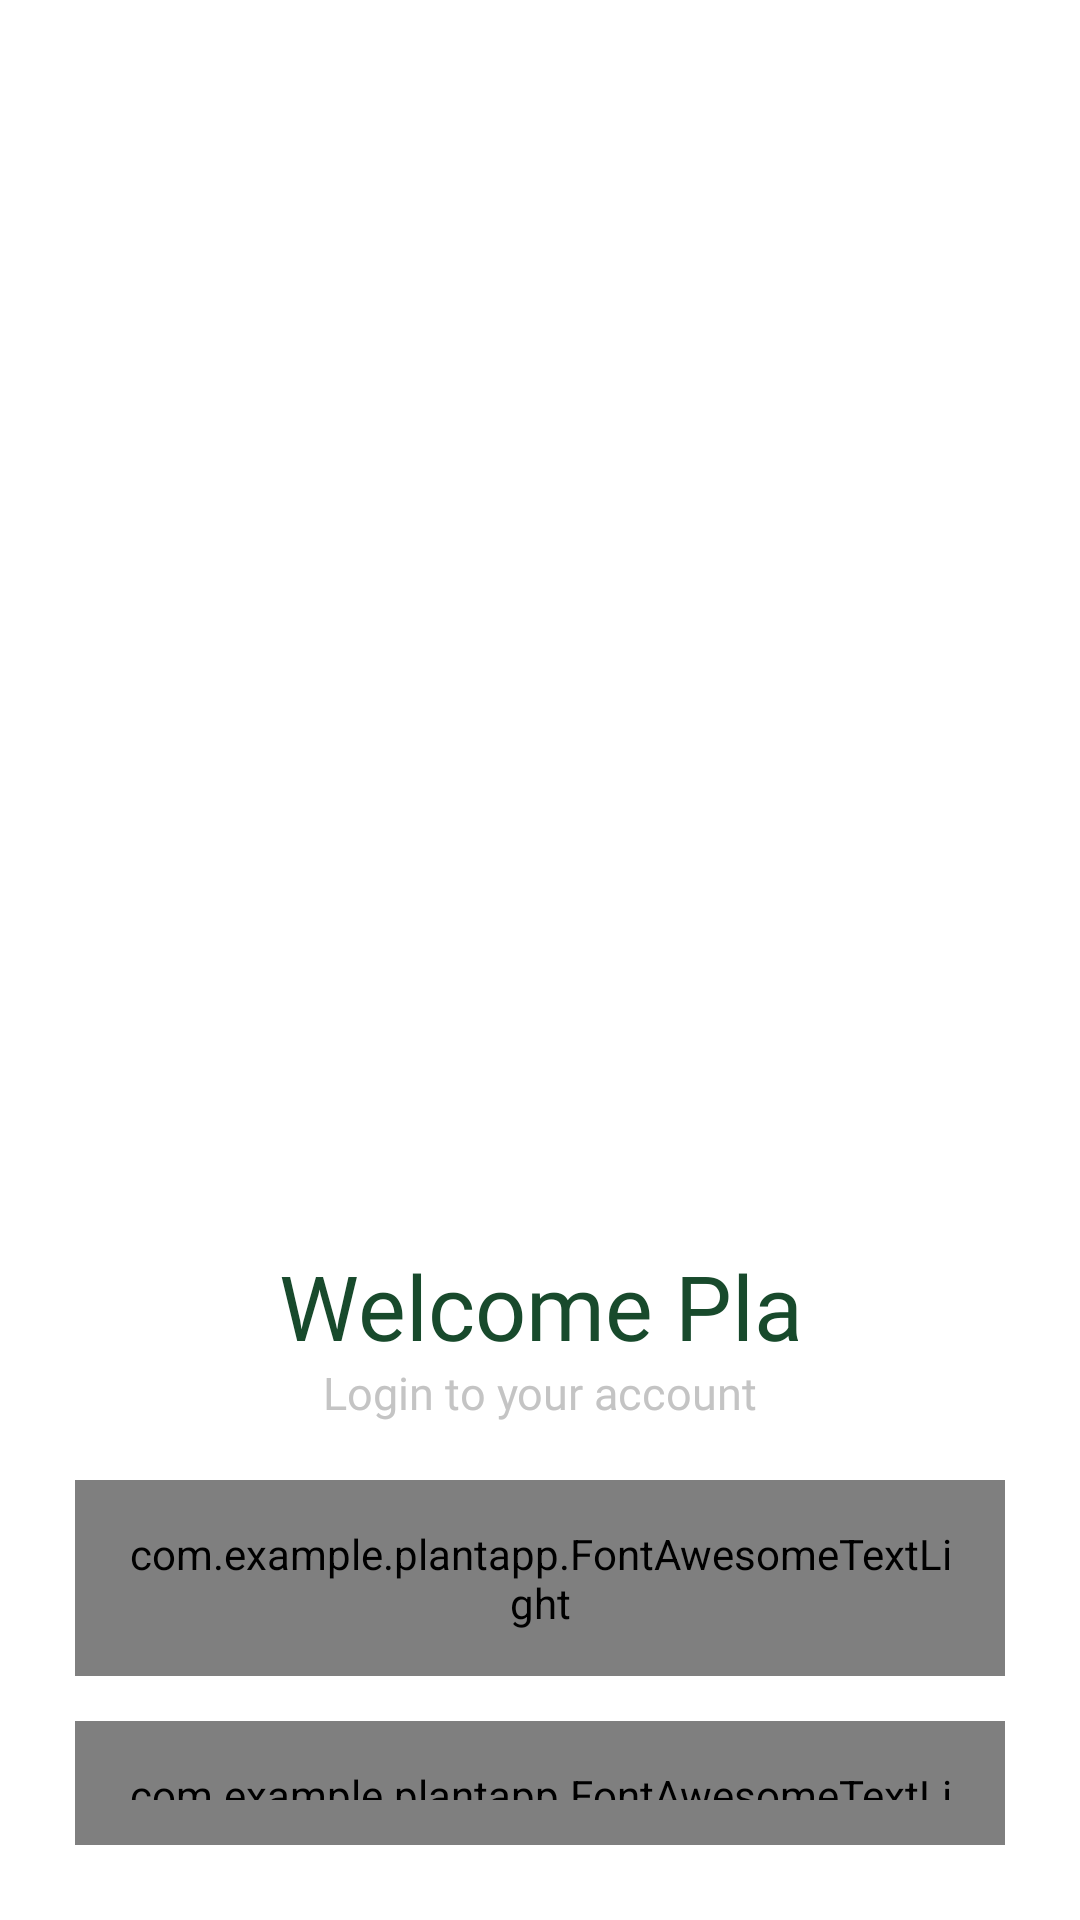

The Android layout XML behind this screen, and the referenced resources:
<!-- AndroidManifest.xml: application theme Theme.PlantApp -->
<!-- res/layout/activity_login.xml -->
<?xml version="1.0" encoding="utf-8"?>
<androidx.constraintlayout.widget.ConstraintLayout
    xmlns:android="http://schemas.android.com/apk/res/android"
    xmlns:app="http://schemas.android.com/apk/res-auto"
    xmlns:tools="http://schemas.android.com/tools"
    android:layout_width="match_parent"
    android:layout_height="match_parent"
    android:orientation="vertical"
    tools:context=".LoginActivity"
    android:background="@drawable/background_login"
    >

    <LinearLayout
        android:layout_width="match_parent"
        android:layout_height="match_parent"
        android:layout_margin="25dp"
        android:orientation="vertical">
        <LinearLayout
            android:layout_width="match_parent"
            android:layout_height="wrap_content"
            android:orientation="vertical"
            android:layout_marginTop="390dp">
            <TextView
                android:layout_width="match_parent"
                android:layout_height="39dp"
                android:layout_gravity="center_vertical"
                android:fontFamily="@font/poppins_bold"
                android:gravity="center"
                android:text="Welcome Pla"
                android:textColor="#184A2C"
                android:textSize="30dp" />
            <TextView
                android:layout_width="match_parent"
                android:layout_height="wrap_content"
                android:text="Login to your account"
                android:textSize="15dp"
                android:textColor="#C4C4C4"
                android:fontFamily="@font/poppins_medium"
                android:gravity="center"
                android:layout_gravity="center"/>
        </LinearLayout>
        <TextView
            android:layout_gravity="center_horizontal"
            android:textColor="@color/black"
            android:id="@+id/textviewMessage"
            android:layout_width="wrap_content"
            android:layout_height="wrap_content"/>
        <LinearLayout
            android:layout_width="match_parent"
            android:layout_height="wrap_content"
            android:orientation="horizontal"
            android:background="@drawable/edge_txtbox">
            <com.example.plantapp.FontAwesomeTextLight
                android:layout_width="wrap_content"
                android:layout_height="wrap_content"
                android:padding="15dp"
                android:text=""
                android:textColor="#184A2C"
                android:textSize="17dp"/>
            <EditText
                android:id="@+id/editTextEmail"
                android:layout_width="match_parent"
                android:layout_height="wrap_content"
                android:hint="Email"
                android:textSize="15dp"
                android:fontFamily="@font/poppins_light"
                android:inputType="textEmailAddress"
                android:background="@null"/>
        </LinearLayout>
    <LinearLayout
        android:layout_width="match_parent"
        android:layout_height="wrap_content"
        android:orientation="horizontal"
        android:layout_marginTop="15dp"
        android:background="@drawable/edge_txtbox">
        <com.example.plantapp.FontAwesomeTextLight
            android:layout_width="wrap_content"
            android:layout_height="wrap_content"
            android:padding="15dp"
            android:textColor="#184A2C"
            android:text=""
            android:textSize="17dp"/>
        <EditText
            android:id="@+id/editTextPassword"
            android:layout_width="match_parent"
            android:layout_height="wrap_content"
            android:hint="Password"
            android:textSize="15dp"
            android:fontFamily="@font/poppins_light"
            android:inputType="textPassword"
            android:background="@null"/>
    </LinearLayout>
        <TextView
            android:text="Forgot Password?"
            android:textColor="#184A2C"
            android:gravity="right"
            android:textSize="10dp"
            android:id="@+id/textViewFindpassword"
            android:fontFamily="@font/poppins_medium"
            android:layout_width="match_parent"
            android:layout_height="wrap_content" />
        <LinearLayout
            android:layout_width="match_parent"
            android:layout_height="match_parent"
            android:orientation="vertical"
            android:gravity="bottom">

            <androidx.appcompat.widget.AppCompatButton
                android:id="@+id/buttonSignup"
                android:layout_width="match_parent"
                android:layout_height="wrap_content"
                android:layout_marginTop="15dp"
                android:background="@drawable/edge_btn"
                android:fontFamily="@font/poppins_semibold"
                android:text="Login"
                android:textColor="@color/white"
                android:textSize="20dp" />

            <LinearLayout
                android:layout_width="match_parent"
                android:layout_height="wrap_content"
                android:orientation="horizontal"
                android:gravity="center_horizontal"
                android:layout_marginTop="10dp">
                <TextView
                    android:layout_width="wrap_content"
                    android:layout_height="wrap_content"
                    android:text="Don’t have an account?"
                    android:textColor="#C4C4C4"
                    android:textSize="10dp"
                    android:fontFamily="@font/poppins_medium"/>
                <TextView
                    android:paddingLeft="5dp"
                    android:text="@string/Signup"
                    android:id="@+id/textViewSignin"
                    android:layout_width="wrap_content"
                    android:layout_height="wrap_content"
                    android:textColor="#184A2C"
                    android:textSize="10dp"
                    android:fontFamily="@font/poppins_medium"/>
            </LinearLayout>
        </LinearLayout>




    </LinearLayout>

</androidx.constraintlayout.widget.ConstraintLayout>
<!-- resources referenced by this layout -->
<resources>
  <color name="black">#FF000000</color>
  <color name="white">#FFFFFFFF</color>
  <!-- drawable edge_btn (drawable) -->
  <?xml version="1.0" encoding="utf-8"?>
  <shape xmlns:android = "http://schemas.android.com/apk/res/android">
      <solid android:color="#184A2C"/>
      <stroke
          android:width="1dp"
          android:color="#184A2C"/>
      <corners android:radius="21dp"/>
  </shape>
  <!-- drawable edge_txtbox (drawable) -->
  <?xml version="1.0" encoding="utf-8"?>
  <shape xmlns:android = "http://schemas.android.com/apk/res/android">
      <solid android:color="#EBFDF2"/>
      <stroke
          android:width="1dp"
          android:color="#EBFDF2"/>
      <corners android:radius="10dp"/>
  </shape>
  <string name="Signup"><u>Sign up</u>.</string>
  <style name="Theme.PlantApp" parent="Theme.MaterialComponents.DayNight.NoActionBar">
          <item name="android:windowFullscreen">true</item>
          
          <item name="colorPrimary">@color/purple_500</item>
          <item name="colorPrimaryVariant">@color/purple_700</item>
          <item name="colorOnPrimary">@color/white</item>
          
          <item name="colorSecondary">@color/teal_200</item>
          <item name="colorSecondaryVariant">@color/teal_700</item>
          <item name="colorOnSecondary">@color/white</item>
          
          <item name="android:statusBarColor" tools:targetApi="l">?attr/colorPrimaryVariant</item>
          
      </style>
  <color name="purple_500">#FF6200EE</color>
  <color name="purple_700">#FF3700B3</color>
  <color name="teal_200">#FF03DAC5</color>
  <color name="teal_700">#FF018786</color>
</resources>
